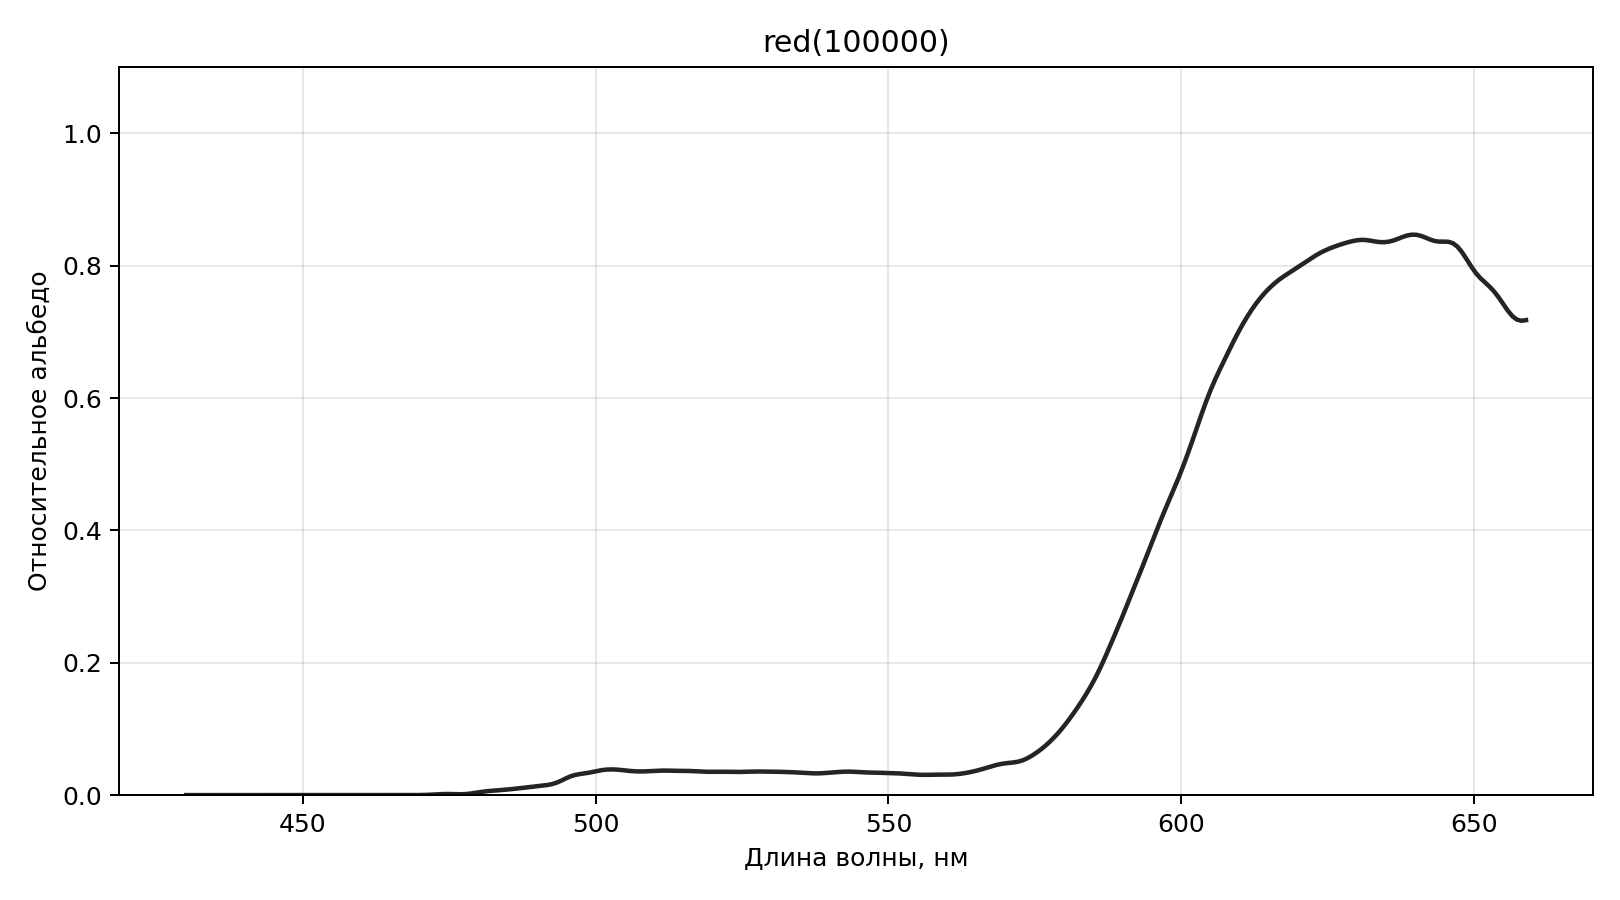

The table this chart was drawn from, first rows:
Длина волны, нм, сигнал листа, сигнал белого, относительное альбедо
393.4, 0.0, 0.0, nan
394.2, 0.0, 0.0, nan
395, 0.0, 0.0, nan
395.8, 0.0, 0.0, nan
396.5, 0.0, 0.0, nan
397.3, 0.0, 0.0, nan
398.1, 0.0, 0.0, nan
398.9, 0.0, 0.0, nan
399.7, 0.0, 0.0, nan
400.4, 0.0, 0.0, nan
401.2, 0.0, 0.0, nan
402, 0.0, 0.000102, nan
402.8, 0.0, 0.0007675, nan
403.6, 0.0, 0.004179, nan
404.4, 0.0, 0.01777, nan
405.1, 0.0, 0.06014, nan
405.9, 0.0, 0.1639, nan
406.7, 0.0, 0.3649, nan
407.5, 0.0, 0.6769, nan
408.3, 0.0, 1.075, nan
409, 0.0, 1.512, nan
409.8, 0.0, 1.957, nan
410.6, 0.0, 2.412, nan
411.4, 0.0, 2.9, nan
412.2, 0.0, 3.431, nan
412.9, 0.0, 3.996, nan
413.7, 0.0, 4.58, nan
414.5, 0.0, 5.173, nan
415.3, 0.0, 5.782, nan
416.1, 0.0, 6.424, nan
416.8, 0.0, 7.125, nan
417.6, 0.0, 7.9, nan
418.4, 0.0, 8.745, nan
419.2, 0.0, 9.633, nan
420, 0.0, 10.54, nan
420.8, 0.0, 11.45, nan
421.5, 0.0, 12.39, nan
422.3, 0.0, 13.37, nan
423.1, 0.0, 14.42, nan
423.9, 0.0, 15.51, nan
424.7, 0.0, 16.64, nan
425.4, 0.0, 17.74, nan
426.2, 0.0, 18.77, nan
427, 0.0, 19.69, nan
427.8, 0.0, 20.55, nan
428.6, 0.0, 21.39, nan
429.3, 0.0, 22.28, nan
430.1, 0.0, 23.2, 0.0
430.9, 0.0, 24.13, 0.0
431.7, 0.0, 25.03, 0.0
432.5, 0.0, 25.86, 0.0
433.2, 0.0, 26.68, 0.0
434, 0.0, 27.51, 0.0
434.8, 0.0, 28.4, 0.0
435.6, 0.0, 29.35, 0.0
436.4, 0.0, 30.33, 0.0
437.1, 0.0, 31.3, 0.0
437.9, 0.0, 32.25, 0.0
438.7, 0.0, 33.16, 0.0
439.5, 0.0, 34.03, 0.0
... 305 more rows
